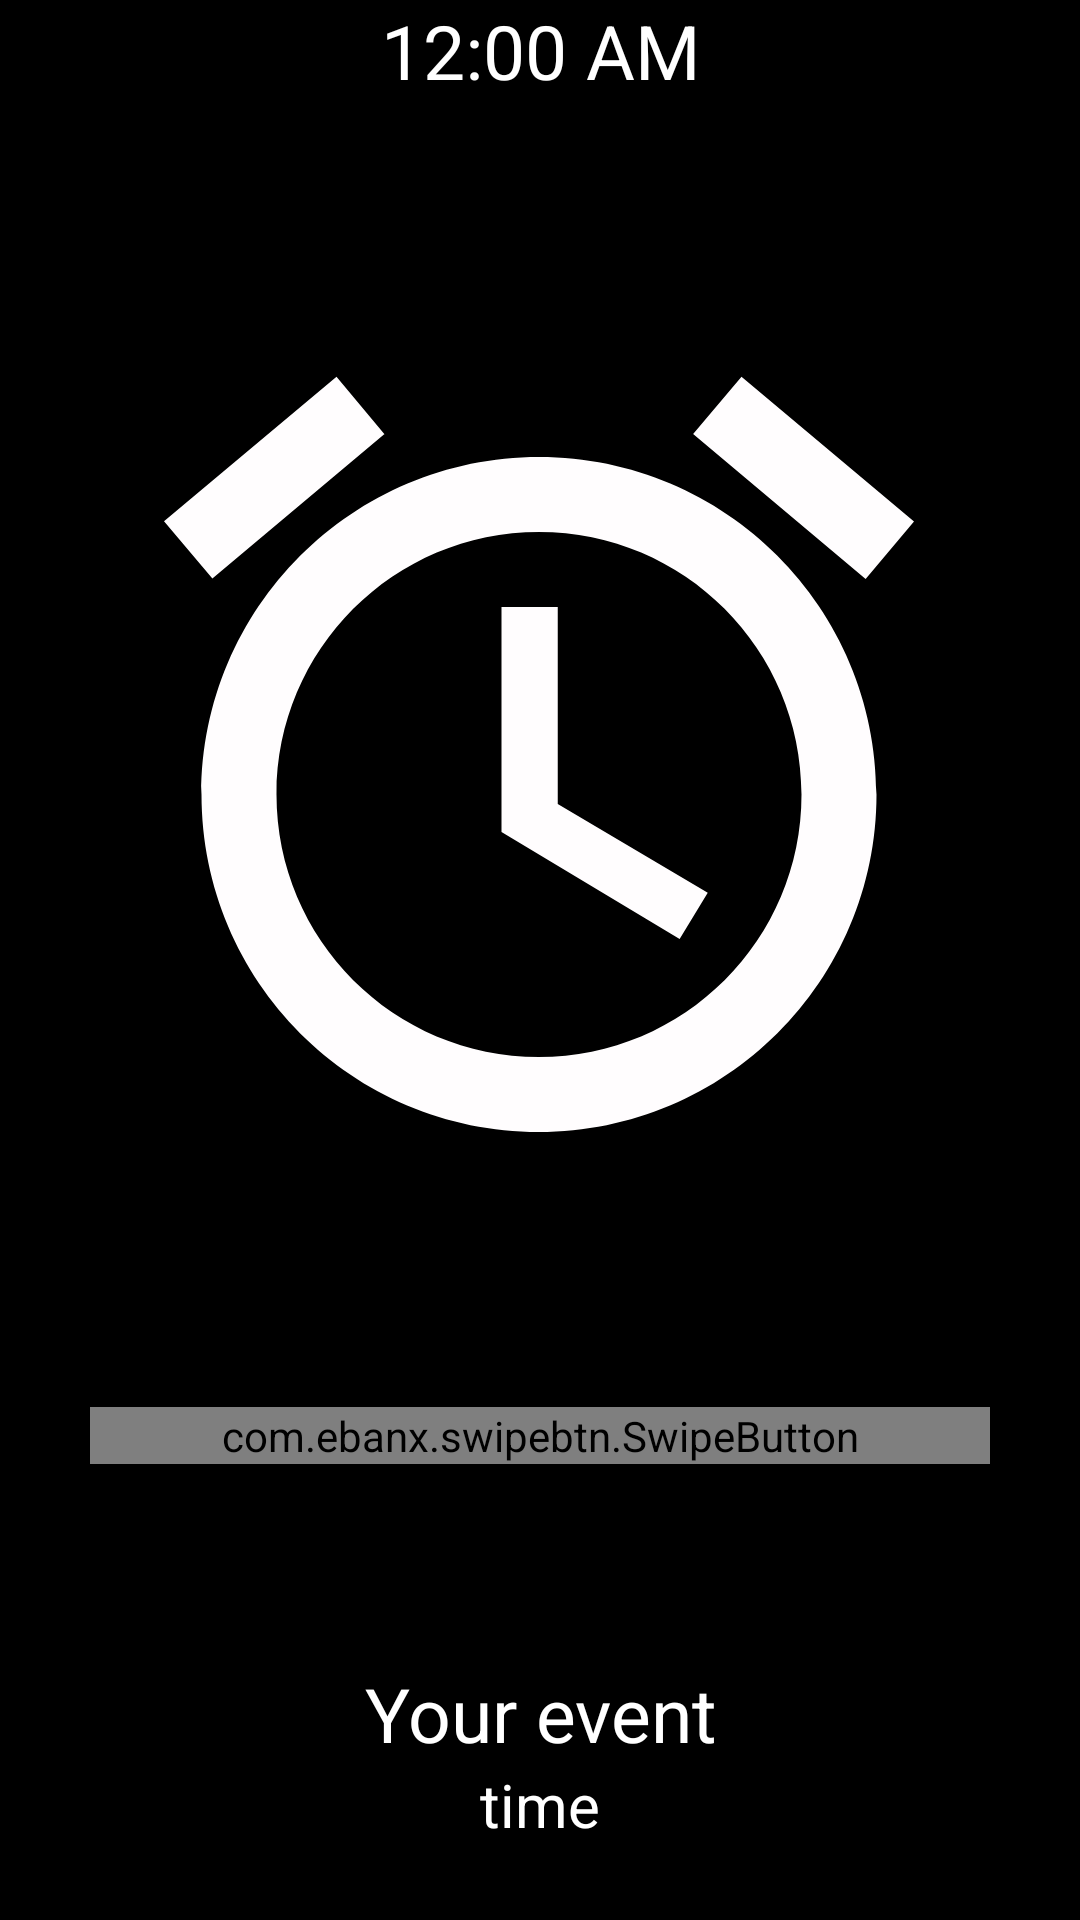

Layout XML and referenced resources for this Android screen:
<!-- AndroidManifest.xml: application theme AppTheme -->
<!-- res/layout/activity_alarm_.xml -->
<?xml version="1.0" encoding="utf-8"?>
<androidx.constraintlayout.widget.ConstraintLayout xmlns:android="http://schemas.android.com/apk/res/android"
    xmlns:app="http://schemas.android.com/apk/res-auto"
    android:background="#000000"
    xmlns:tools="http://schemas.android.com/tools"
    android:layout_width="match_parent"
    android:layout_height="match_parent"
    tools:context=".Alarm_Activity">

    <DigitalClock
        android:id="@+id/clock"
        android:gravity="center"
        android:textSize="25sp"
        android:textColor="#FFF"
        android:layout_width="match_parent"
        android:layout_height="wrap_content"
        app:layout_constraintTop_toTopOf="parent"/>

    <ImageView
        android:id="@+id/dongholac"
        android:layout_width="300dp"
        android:layout_height="300dp"
        android:src="@drawable/whitealarm"
        app:layout_constraintBottom_toTopOf="@+id/eventname"
        app:layout_constraintEnd_toEndOf="parent"
        app:layout_constraintHorizontal_bias="0.495"
        app:layout_constraintStart_toStartOf="parent"
        app:layout_constraintTop_toBottomOf="@+id/clock"
        app:layout_constraintVertical_bias="0.311" />

    <com.ebanx.swipebtn.SwipeButton
        android:id="@+id/button"
        android:layout_width="match_parent"
        android:layout_height="wrap_content"
        android:layout_marginHorizontal="30dp"
        app:barrierDirection="left"
        app:button_bottom_padding="20dp"
        app:button_image_disabled="@drawable/ic_alarm_off_black_24dp"
        app:button_image_enabled="@drawable/checkblack"
        app:button_left_padding="20dp"
        app:button_right_padding="20dp"
        app:button_top_padding="20dp"
        app:inner_text="@string/swipe"
        app:inner_text_bottom_padding="20dp"
        app:inner_text_size="16dp"
        app:inner_text_top_padding="20dp"
        app:layout_constraintBottom_toTopOf="@+id/eventname"
        app:layout_constraintTop_toBottomOf="@+id/dongholac"
        tools:layout_editor_absoluteX="16dp" />
    <TextView
        android:id="@+id/eventname"
        android:layout_width="match_parent"
        android:layout_height="wrap_content"
        app:layout_constraintBottom_toTopOf="@+id/time"
        android:textColor="#FFF"
        android:gravity="center"
        android:textSize="25sp"
        android:text="Your event"/>

    <TextView
        android:layout_marginBottom="25dp"
        android:id="@id/time"
        android:layout_width="match_parent"
        android:layout_height="wrap_content"
        android:gravity="center"
        android:text="time"
        android:textSize="20sp"
        android:textColor="#FFF"
        app:layout_constraintBottom_toBottomOf="parent" />

</androidx.constraintlayout.widget.ConstraintLayout>
<!-- resources referenced by this layout -->
<resources>
  <!-- drawable whitealarm (drawable) -->
  <vector android:height="24dp" android:tint="#FFFDFE"
      android:viewportHeight="24.0" android:viewportWidth="24.0"
      android:width="24dp" xmlns:android="http://schemas.android.com/apk/res/android">
      <path android:fillColor="#FF000000" android:pathData="M22,5.72l-4.6,-3.86 -1.29,1.53 4.6,3.86L22,5.72zM7.88,3.39L6.6,1.86 2,5.71l1.29,1.53 4.59,-3.85zM12.5,8L11,8v6l4.75,2.85 0.75,-1.23 -4,-2.37L12.5,8zM12,4c-4.97,0 -9,4.03 -9,9s4.02,9 9,9c4.97,0 9,-4.03 9,-9s-4.03,-9 -9,-9zM12,20c-3.87,0 -7,-3.13 -7,-7s3.13,-7 7,-7 7,3.13 7,7 -3.13,7 -7,7z"/>
  </vector>
  <string name="swipe">SWIPE TO STOP ALARM</string>
  <style name="AppTheme" parent="Theme.AppCompat.Light.DarkActionBar">
  
          
          <item name="colorPrimaryDark">@color/darkblue</item>
          <item name="colorPrimary">@color/colorPrimaryBlue</item>
          <item name="colorAccent">@color/colorAccent</item>
      </style>
  <color name="darkblue">#0064CD</color>
  <color name="colorPrimaryBlue">#4094E8</color>
  <color name="colorAccent">#00AF86</color>
</resources>
